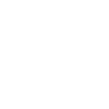
t = 0.00 s
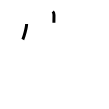
t = 2.00 s
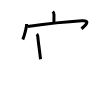
t = 4.00 s
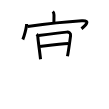
t = 6.00 s
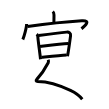
t = 8.00 s
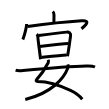
t = 10.00 s

The animated SVG that drew these frames (rendered in a browser with its animation timeline set to each time). Animation: 10 SMIL elements (animate=10); one cycle of 10.00 s.

<svg width="109px" height="109px" viewBox="0 0 px 109px" xmlns="http://www.w3.org/2000/svg" xmlns:xlink="http://www.w3.org/1999/xlink" xml:space="preserve" version="1.1"  baseProfile="full">
<path d="M52.8,11.54c0.89,0.89,1.19,1.83,1.19,3.41c0,3.01-0.07,5.14-0.08,7.88" style="fill:none;stroke:black;stroke-width:3;opacity:0">
  <animate attributeType="CSS" attributeName="opacity" from="0" to="1" begin="0s" dur="1s" repeatCount="0" fill="freeze" />
</path>
<path d="M26.62,24.09c0,3.48-2.64,13.05-3.83,15.37" style="fill:none;stroke:black;stroke-width:3;opacity:0">
  <animate attributeType="CSS" attributeName="opacity" from="0" to="1" begin="1s" dur="1s" repeatCount="0" fill="freeze" />
</path>
<path d="M27.57,26.45c11.3-1.58,35.43-4.58,54.28-5.7c9.71-0.58,2.78,5.37-0.36,7.98" style="fill:none;stroke:black;stroke-width:3;opacity:0">
  <animate attributeType="CSS" attributeName="opacity" from="0" to="1" begin="2s" dur="1s" repeatCount="0" fill="freeze" />
</path>
<path d="M36.75,34.16c0.8,0.8,1.12,2.13,1.12,2.92c0.31,4.25,1.63,13.1,2.29,18.91c0.15,1.27,0.27,2.39,0.37,3.29" style="fill:none;stroke:black;stroke-width:3;opacity:0">
  <animate attributeType="CSS" attributeName="opacity" from="0" to="1" begin="3s" dur="1s" repeatCount="0" fill="freeze" />
</path>
<path d="M38.59,35.51c9.41-1.26,21.03-2.76,28.03-3.39c2.44-0.22,4.3,0.9,3.96,3.5c-0.64,4.84-1.54,11.54-2.39,16.64c-0.25,1.5-0.49,2.86-0.73,3.99" style="fill:none;stroke:black;stroke-width:3;opacity:0">
  <animate attributeType="CSS" attributeName="opacity" from="0" to="1" begin="4s" dur="1s" repeatCount="0" fill="freeze" />
</path>
<path d="M40.05,46.39c8.45-1.01,20.95-2.64,28.28-2.86" style="fill:none;stroke:black;stroke-width:3;opacity:0">
  <animate attributeType="CSS" attributeName="opacity" from="0" to="1" begin="5s" dur="1s" repeatCount="0" fill="freeze" />
</path>
<path d="M41.42,57.31c7.46-0.81,18.62-2.1,25.15-2.42" style="fill:none;stroke:black;stroke-width:3;opacity:0">
  <animate attributeType="CSS" attributeName="opacity" from="0" to="1" begin="6s" dur="1s" repeatCount="0" fill="freeze" />
</path>
<path d="M48.21,59.75c0.42,1,0.4,1.83,0,2.98C44.75,69.38,42.43,73.16,37,79.12c-1.38,1.51-1.12,2.38,0.75,2.4c8.76,0.08,21.49,3.57,32.68,8.89c5.36,2.55,9.39,5.74,11.82,8.84" style="fill:none;stroke:black;stroke-width:3;opacity:0">
  <animate attributeType="CSS" attributeName="opacity" from="0" to="1" begin="7s" dur="1s" repeatCount="0" fill="freeze" />
</path>
<path d="M67.88,64.43c0.38,1.45,0.22,2.89-0.25,4.11c-3.8,9.87-15.75,24.34-42.37,30.97" style="fill:none;stroke:black;stroke-width:3;opacity:0">
  <animate attributeType="CSS" attributeName="opacity" from="0" to="1" begin="8s" dur="1s" repeatCount="0" fill="freeze" />
</path>
<path d="M15.63,70.18c2.11,0.77,5.18,0.51,7.36,0.31c12.62-1.15,44.93-4.09,63.26-4.45c2.82-0.06,6.12-0.28,8.75,0.96" style="fill:none;stroke:black;stroke-width:3;opacity:0">
  <animate attributeType="CSS" attributeName="opacity" from="0" to="1" begin="9s" dur="1s" repeatCount="0" fill="freeze" />
</path>
</svg>
